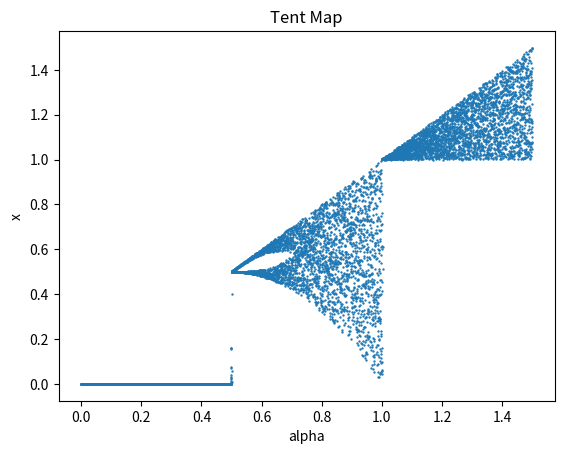

Generate this figure with matplotlib:
import matplotlib.pyplot as plt
import numpy as np


def plot(a):
    x_1 = [.2]
    generations = [0]
    n = 0
    while n < 19:
        generations.append(n + 1)

        if 0 < x_1[n] < 0.5:
            x_1.append(2 * a * x_1[n])
        elif .5 < x_1[n] < 1:
            x_1.append(2 * a * (1 - x_1[n]))
        n += 1

    plt.plot(generations, x_1)
    plt.xlabel('Generations')
    plt.ylabel('x')
    plt.title('Tent Map')
    plt.show()

# plot(.7)
# plot(.4)


def bifurcation():
    X = []
    alpha = []
    n = 0
    while n < 10000:
        a = 1.5 / 10000 * n
        alpha.append(a)
        x = np.random.random()
        i = 0
        while i < 1000:
            if 0 < x < .5:
                x = 2 * a * x
            elif .5 < x < 1:
                x = 2 * a * (1 - x)
            i += 1
        X.append(x)
        n += 1

    plt.scatter(alpha, X, s=.5)
    plt.xlabel('alpha')
    plt.ylabel('x')
    plt.title('Tent Map')
    plt.show()

bifurcation()
